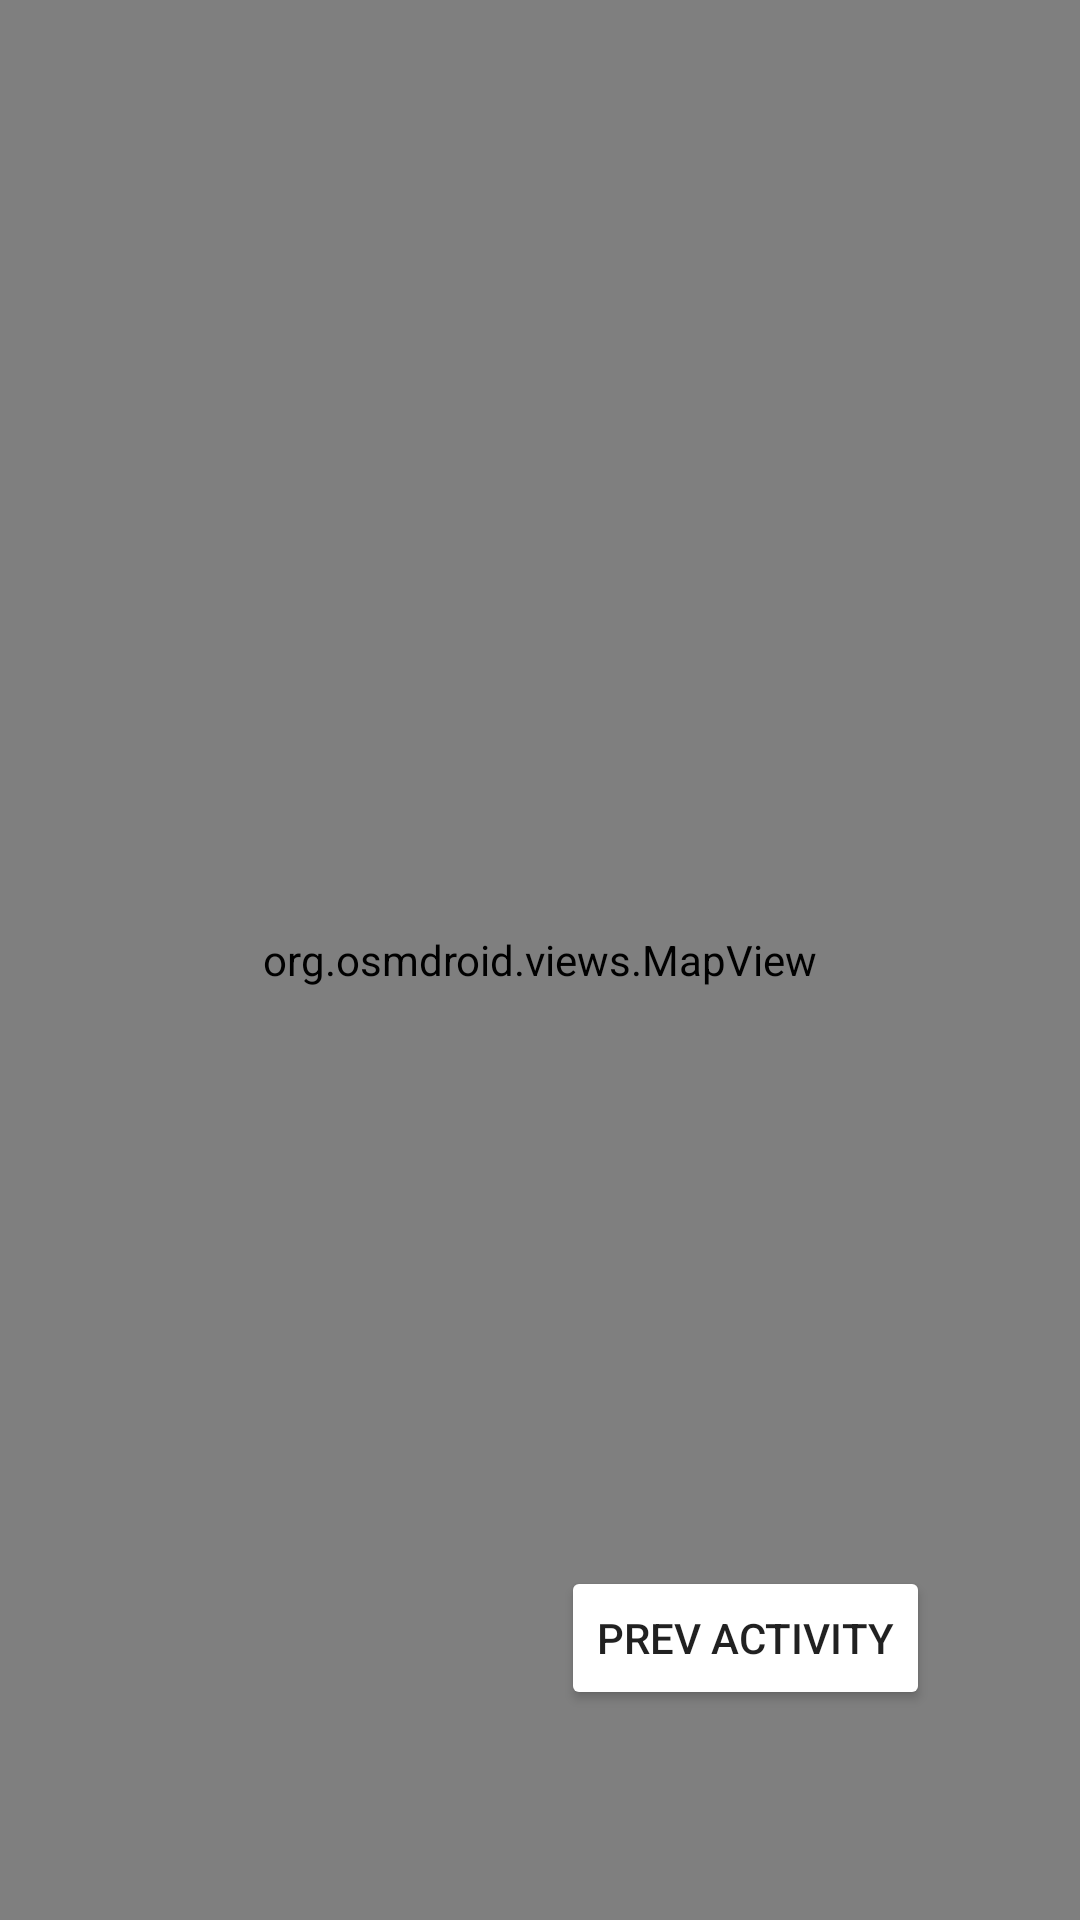

This screen was rendered from an Android layout file. Write that file and the resources it references.
<!-- AndroidManifest.xml: application theme Theme.MAD_2024_App -->
<!-- res/layout/activity_open_street_map.xml -->
<?xml version="1.0" encoding="utf-8"?>
<RelativeLayout xmlns:android="http://schemas.android.com/apk/res/android"
    xmlns:tools="http://schemas.android.com/tools"
    android:layout_width="match_parent"
    android:layout_height="match_parent"
    xmlns:app="http://schemas.android.com/apk/res-auto"
    tools:context=".Activities.MainActivity">
    <TextView
        android:id="@+id/message"
        android:layout_width="wrap_content"
        android:layout_height="wrap_content"
        android:text="Hello! This is the OSM activity"
        android:padding="24dp"
        android:textSize="24sp" />

    <org.osmdroid.views.MapView
        android:id="@+id/map"
        android:layout_width="match_parent"
        android:layout_height="match_parent" />
    <Button
        android:id="@+id/prev"
        android:layout_width="wrap_content"
        android:layout_height="wrap_content"
        android:text="@string/button_previous"
        android:onClick="onPrevButtonClick"
        android:backgroundTint="?attr/buttonColor"
        android:backgroundTintMode="src_atop"
        android:layout_marginEnd="50dp"
        android:layout_marginBottom="70dp"
        android:layout_alignParentEnd="true"
        android:layout_alignParentBottom="true"/>
</RelativeLayout>
<!-- resources referenced by this layout -->
<resources>
  <string name="button_previous">Prev Activity</string>
  <style name="Theme.MAD_2024_App" parent="android:Theme.Material.Light.NoActionBar">
  
      
      <item name="windowActionBar">false</item>
      <item name="windowNoTitle">true</item>
      </style>
</resources>
